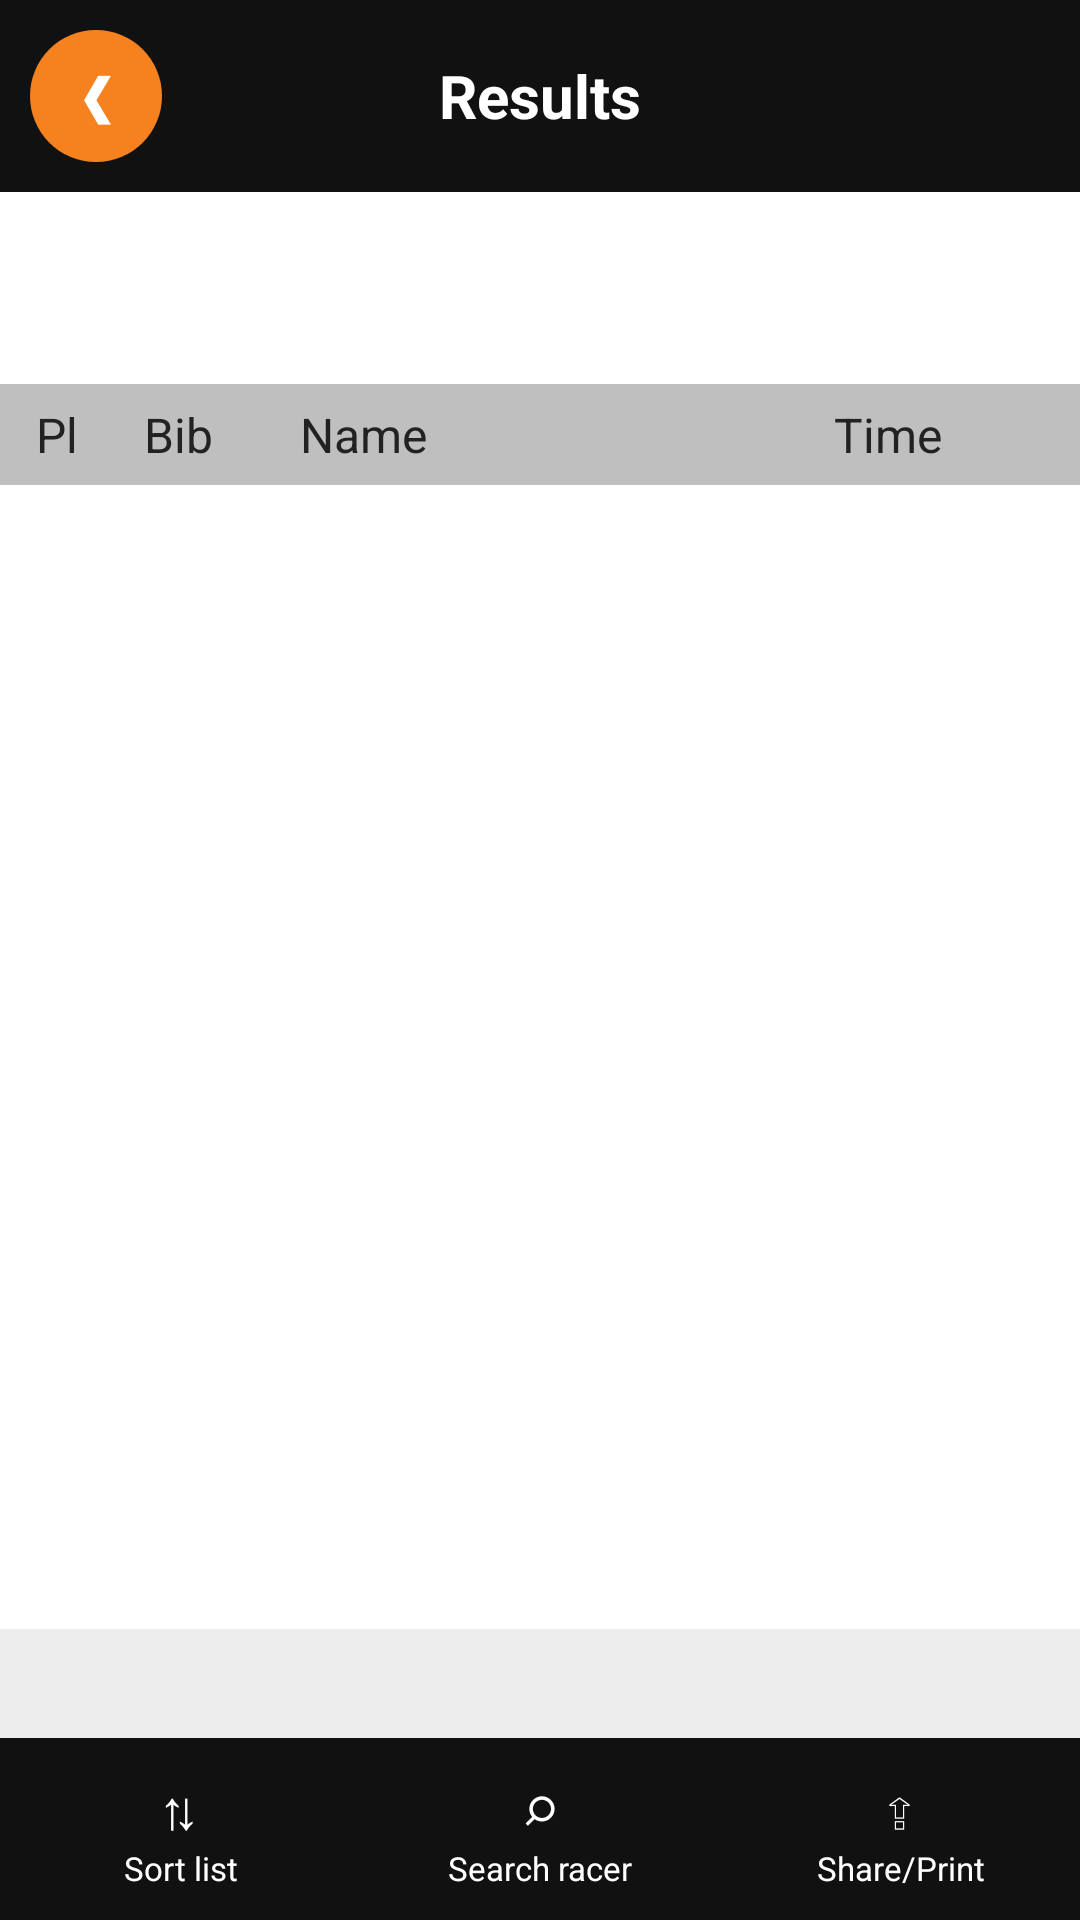

Layout XML and referenced resources for this Android screen:
<!-- AndroidManifest.xml: activity theme android:Theme.Material.Light.NoActionBar -->
<!-- res/layout/activity_segment_results.xml -->
<?xml version="1.0" encoding="utf-8"?>
<LinearLayout xmlns:android="http://schemas.android.com/apk/res/android"
    android:layout_width="match_parent"
    android:layout_height="match_parent"
    android:background="#FFFFFF"
    android:orientation="vertical">

    
    <LinearLayout
        android:layout_width="match_parent"
        android:layout_height="wrap_content"
        android:background="@color/nav_bar_bg"
        android:gravity="center_vertical"
        android:orientation="horizontal"
        android:padding="10dp">

        <TextView
            android:id="@+id/backButton"
            android:layout_width="44dp"
            android:layout_height="44dp"
            android:background="@drawable/bg_circle_green"
            android:gravity="center"
            android:text="❮"
            android:textColor="#FFFFFF"
            android:textSize="18sp"
            android:textStyle="bold" />

        <TextView
            android:layout_width="0dp"
            android:layout_height="wrap_content"
            android:layout_weight="1"
            android:gravity="center"
            android:text="@string/results_header"
            android:textColor="#FFFFFF"
            android:textSize="20sp"
            android:textStyle="bold" />

        <View android:layout_width="44dp" android:layout_height="1dp" />
    </LinearLayout>

    
    <TextView android:id="@+id/contestTitle" android:layout_width="match_parent" android:layout_height="wrap_content"
        android:gravity="center" android:paddingTop="10dp" android:textColor="#111111"
        android:textSize="19sp" android:textStyle="bold" />
    <TextView android:id="@+id/contestDate" android:layout_width="match_parent" android:layout_height="wrap_content"
        android:gravity="center" android:paddingBottom="8dp" android:textColor="@color/velogrip_green"
        android:textSize="15sp" android:textStyle="bold" />

    
    <LinearLayout
        android:layout_width="match_parent"
        android:layout_height="wrap_content"
        android:background="#BFBFBF"
        android:orientation="horizontal"
        android:paddingHorizontal="12dp"
        android:paddingVertical="6dp">
        <TextView android:layout_width="36dp" android:layout_height="wrap_content"
            android:text="@string/col_pl" android:textColor="#222222" android:textSize="16sp" />
        <TextView android:layout_width="52dp" android:layout_height="wrap_content"
            android:text="@string/bib_col" android:textColor="#222222" android:textSize="16sp" />
        <TextView android:layout_width="0dp" android:layout_height="wrap_content" android:layout_weight="1"
            android:text="@string/name_col" android:textColor="#222222" android:textSize="16sp" />
        <TextView android:layout_width="wrap_content" android:layout_height="wrap_content"
            android:text="@string/col_time" android:textColor="#222222" android:textSize="16sp" />
        <View android:layout_width="34dp" android:layout_height="1dp" />
    </LinearLayout>

    <ScrollView
        android:layout_width="match_parent"
        android:layout_height="0dp"
        android:layout_weight="1">
        <LinearLayout
            android:id="@+id/rows"
            android:layout_width="match_parent"
            android:layout_height="wrap_content"
            android:orientation="vertical" />
    </ScrollView>

    
    <TextView
        android:id="@+id/segFooter"
        android:layout_width="match_parent"
        android:layout_height="wrap_content"
        android:background="@color/menu_section_bg"
        android:paddingHorizontal="12dp"
        android:paddingVertical="8dp"
        android:textColor="#333333"
        android:textSize="15sp" />

    
    <LinearLayout
        android:layout_width="match_parent"
        android:layout_height="wrap_content"
        android:background="@color/nav_bar_bg"
        android:orientation="horizontal"
        android:paddingVertical="6dp">
        <LinearLayout android:id="@+id/aSort" style="@style/BottomAction">
            <TextView style="@style/BottomIcon" android:text="⇅" />
            <TextView style="@style/BottomText" android:text="@string/sort_list" />
        </LinearLayout>
        <LinearLayout android:id="@+id/aSearch" style="@style/BottomAction">
            <TextView style="@style/BottomIcon" android:text="⌕" />
            <TextView style="@style/BottomText" android:text="@string/search_racer" />
        </LinearLayout>
        <LinearLayout android:id="@+id/aShare" style="@style/BottomAction">
            <TextView style="@style/BottomIcon" android:text="⇪" />
            <TextView style="@style/BottomText" android:text="@string/share_print" />
        </LinearLayout>
    </LinearLayout>
</LinearLayout>
<!-- resources referenced by this layout -->
<resources>
  <color name="menu_section_bg">#EDEDED</color>
  <color name="nav_bar_bg">#111111</color>
  <color name="velogrip_green">#F5821F</color>
  <!-- drawable bg_circle_green (drawable) -->
  <?xml version="1.0" encoding="utf-8"?>
  <shape xmlns:android="http://schemas.android.com/apk/res/android" android:shape="oval">
      <solid android:color="@color/velogrip_green" />
  </shape>
  <string name="bib_col">Bib</string>
  <string name="col_pl">Pl</string>
  <string name="col_time">Time</string>
  <string name="name_col">Name</string>
  <string name="results_header">Results</string>
  <string name="search_racer">Search racer</string>
  <string name="share_print">Share/Print</string>
  <string name="sort_list">Sort list</string>
  <style name="BottomAction">
          <item name="android:layout_width">0dp</item>
          <item name="android:layout_height">wrap_content</item>
          <item name="android:layout_weight">1</item>
          <item name="android:orientation">vertical</item>
          <item name="android:gravity">center_horizontal</item>
          <item name="android:padding">4dp</item>
          <item name="android:background">?android:attr/selectableItemBackground</item>
      </style>
  <style name="BottomIcon">
          <item name="android:layout_width">wrap_content</item>
          <item name="android:layout_height">26dp</item>
          <item name="android:gravity">center</item>
          <item name="android:textColor">#FFFFFF</item>
          <item name="android:textSize">18sp</item>
      </style>
  <style name="BottomText">
          <item name="android:layout_width">match_parent</item>
          <item name="android:layout_height">wrap_content</item>
          <item name="android:gravity">center</item>
          <item name="android:maxLines">1</item>
          <item name="android:ellipsize">end</item>
          <item name="android:textColor">#FFFFFF</item>
          <item name="android:textSize">11sp</item>
      </style>
</resources>
